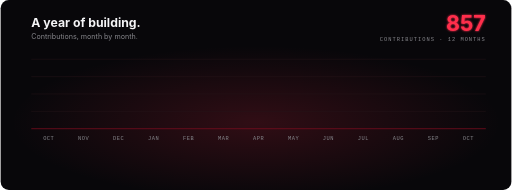
t = 0.00 s
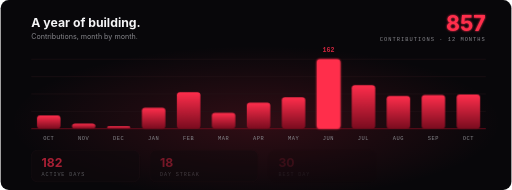
t = 1.50 s
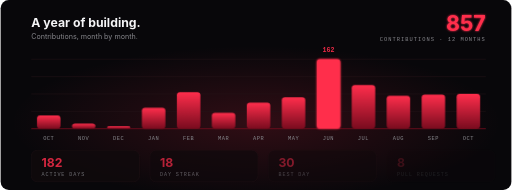
t = 1.62 s
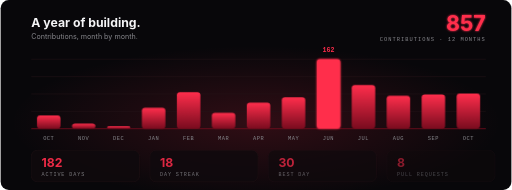
t = 1.74 s
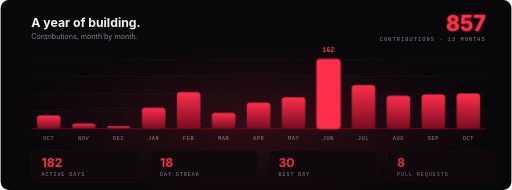
t = 1.98 s
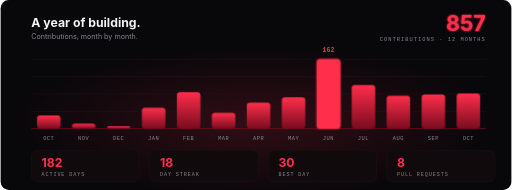
t = 2.46 s

The animated SVG that drew these frames (rendered in a browser with its animation timeline set to each time). Animation: 4 CSS @keyframes rules; one cycle of 2.46 s.

<svg xmlns="http://www.w3.org/2000/svg" viewBox="0 0 1000 372" width="1000" height="372" role="img" aria-label="857 contributions in the last year">
  <defs>
    <linearGradient id="bar" x1="0" y1="1" x2="0" y2="0">
      <stop offset="0%" stop-color="#7A0C1F"/>
      <stop offset="100%" stop-color="#FF2E4C"/>
    </linearGradient>
    <linearGradient id="sweep" x1="0" y1="0" x2="1" y2="0">
      <stop offset="0%" stop-color="#FF2E4C" stop-opacity="0"/>
      <stop offset="50%" stop-color="#FF2E4C" stop-opacity="0.35"/>
      <stop offset="100%" stop-color="#FF2E4C" stop-opacity="0"/>
    </linearGradient>
    <radialGradient id="halo" cx="50%" cy="50%" r="50%">
      <stop offset="0%" stop-color="#FF2E4C" stop-opacity="0.30"/>
      <stop offset="100%" stop-color="#FF2E4C" stop-opacity="0"/>
    </radialGradient>
    <filter id="glow" x="-60%" y="-60%" width="220%" height="220%">
      <feGaussianBlur stdDeviation="5" result="blur"/>
      <feMerge><feMergeNode in="blur"/><feMergeNode in="SourceGraphic"/></feMerge>
    </filter>
    <filter id="soft" x="-60%" y="-60%" width="220%" height="220%">
      <feGaussianBlur stdDeviation="2.2" result="blur"/>
      <feMerge><feMergeNode in="blur"/><feMergeNode in="SourceGraphic"/></feMerge>
    </filter>
  </defs>
  <style>
    .sans { font-family: -apple-system,BlinkMacSystemFont,'Segoe UI',Inter,Helvetica,Arial,sans-serif; }
    .mono { font-family: ui-monospace,SFMono-Regular,'SF Mono',Menlo,Consolas,monospace; }
    .fade { opacity: 0; animation: fade .8s ease forwards; }
    @keyframes fade { to { opacity: 1; } }
    @keyframes pulse { 0%,100% { opacity: .35; } 50% { opacity: 1; } }
    @keyframes drift { from { transform: translateX(-320px); } to { transform: translateX(1220px); } }
    @keyframes grow { from { transform: scaleY(0); } to { transform: scaleY(1); } }
    .b0 { transform-origin: 94.2px 252.0px; animation: grow .9s cubic-bezier(.2,.8,.2,1) 0.00s both; }
    .b1 { transform-origin: 162.7px 252.0px; animation: grow .9s cubic-bezier(.2,.8,.2,1) 0.08s both; }
    .b2 { transform-origin: 231.2px 252.0px; animation: grow .9s cubic-bezier(.2,.8,.2,1) 0.16s both; }
    .b3 { transform-origin: 299.6px 252.0px; animation: grow .9s cubic-bezier(.2,.8,.2,1) 0.24s both; }
    .b4 { transform-origin: 368.1px 252.0px; animation: grow .9s cubic-bezier(.2,.8,.2,1) 0.32s both; }
    .b5 { transform-origin: 436.5px 252.0px; animation: grow .9s cubic-bezier(.2,.8,.2,1) 0.40s both; }
    .b6 { transform-origin: 505.0px 252.0px; animation: grow .9s cubic-bezier(.2,.8,.2,1) 0.48s both; }
    .b7 { transform-origin: 573.5px 252.0px; animation: grow .9s cubic-bezier(.2,.8,.2,1) 0.56s both; }
    .b8 { transform-origin: 641.9px 252.0px; animation: grow .9s cubic-bezier(.2,.8,.2,1) 0.64s both; }
    .b9 { transform-origin: 710.4px 252.0px; animation: grow .9s cubic-bezier(.2,.8,.2,1) 0.72s both; }
    .b10 { transform-origin: 778.8px 252.0px; animation: grow .9s cubic-bezier(.2,.8,.2,1) 0.80s both; }
    .b11 { transform-origin: 847.3px 252.0px; animation: grow .9s cubic-bezier(.2,.8,.2,1) 0.88s both; }
    .b12 { transform-origin: 915.8px 252.0px; animation: grow .9s cubic-bezier(.2,.8,.2,1) 0.96s both; }
  </style>

  <rect width="1000" height="372" rx="16" fill="#08070A"/>
  <ellipse cx="500" cy="240" rx="480" ry="150" fill="url(#halo)" opacity="0.55"/>

  <text x="60" y="52" class="sans" font-size="24" font-weight="700" fill="#F5F5F7">A year of building.</text>
  <text x="60" y="76" class="sans" font-size="14" fill="#86868B">Contributions, month by month.</text>
  <text x="950" y="60" class="sans" font-size="42" font-weight="700" text-anchor="end" fill="#FF2E4C" filter="url(#soft)">857</text>
  <text x="950" y="80" class="mono" font-size="10.5" letter-spacing="2" text-anchor="end" fill="#86868B">CONTRIBUTIONS · 12 MONTHS</text>

  <line x1="60" y1="218.0" x2="950" y2="218.0" stroke="#241419" stroke-width="1"/><line x1="60" y1="184.0" x2="950" y2="184.0" stroke="#241419" stroke-width="1"/><line x1="60" y1="150.0" x2="950" y2="150.0" stroke="#241419" stroke-width="1"/><line x1="60" y1="116.0" x2="950" y2="116.0" stroke="#241419" stroke-width="1"/>
  <line x1="60" y1="252.0" x2="950" y2="252.0" stroke="#7A0C1F" stroke-width="1.5"/>
  <rect class="b0" x="71.2" y="226.0" width="46.0" height="26.0" rx="6" fill="url(#bar)"/><rect class="b1" x="139.7" y="241.9" width="46.0" height="10.1" rx="6" fill="url(#bar)"/><rect class="b2" x="208.2" y="247.0" width="46.0" height="5.0" rx="6" fill="url(#bar)"/><rect class="b3" x="276.6" y="210.9" width="46.0" height="41.1" rx="6" fill="url(#bar)"/><rect class="b4" x="345.1" y="180.6" width="46.0" height="71.4" rx="6" fill="url(#bar)"/><rect class="b5" x="413.5" y="220.9" width="46.0" height="31.1" rx="6" fill="url(#bar)"/><rect class="b6" x="482.0" y="200.8" width="46.0" height="51.2" rx="6" fill="url(#bar)"/><rect class="b7" x="550.5" y="190.7" width="46.0" height="61.3" rx="6" fill="url(#bar)"/><rect class="b8" x="618.9" y="116.0" width="46.0" height="136.0" rx="6" fill="#FF2E4C" filter="url(#soft)"/><rect class="b9" x="687.4" y="166.4" width="46.0" height="85.6" rx="6" fill="url(#bar)"/><rect class="b10" x="755.8" y="187.4" width="46.0" height="64.6" rx="6" fill="url(#bar)"/><rect class="b11" x="824.3" y="184.8" width="46.0" height="67.2" rx="6" fill="url(#bar)"/><rect class="b12" x="892.8" y="183.2" width="46.0" height="68.8" rx="6" fill="url(#bar)"/>
  <text x="94.2" y="274.0" class="mono" font-size="10.5" letter-spacing="1" text-anchor="middle" fill="#86868B">OCT</text><text x="162.7" y="274.0" class="mono" font-size="10.5" letter-spacing="1" text-anchor="middle" fill="#86868B">NOV</text><text x="231.2" y="274.0" class="mono" font-size="10.5" letter-spacing="1" text-anchor="middle" fill="#86868B">DEC</text><text x="299.6" y="274.0" class="mono" font-size="10.5" letter-spacing="1" text-anchor="middle" fill="#86868B">JAN</text><text x="368.1" y="274.0" class="mono" font-size="10.5" letter-spacing="1" text-anchor="middle" fill="#86868B">FEB</text><text x="436.5" y="274.0" class="mono" font-size="10.5" letter-spacing="1" text-anchor="middle" fill="#86868B">MAR</text><text x="505.0" y="274.0" class="mono" font-size="10.5" letter-spacing="1" text-anchor="middle" fill="#86868B">APR</text><text x="573.5" y="274.0" class="mono" font-size="10.5" letter-spacing="1" text-anchor="middle" fill="#86868B">MAY</text><text x="641.9" y="102.0" class="mono fade" font-size="13" font-weight="700" text-anchor="middle" fill="#FF2E4C" style="animation-delay:1.1s">162</text><text x="641.9" y="274.0" class="mono" font-size="10.5" letter-spacing="1" text-anchor="middle" fill="#86868B">JUN</text><text x="710.4" y="274.0" class="mono" font-size="10.5" letter-spacing="1" text-anchor="middle" fill="#86868B">JUL</text><text x="778.8" y="274.0" class="mono" font-size="10.5" letter-spacing="1" text-anchor="middle" fill="#86868B">AUG</text><text x="847.3" y="274.0" class="mono" font-size="10.5" letter-spacing="1" text-anchor="middle" fill="#86868B">SEP</text><text x="915.8" y="274.0" class="mono" font-size="10.5" letter-spacing="1" text-anchor="middle" fill="#86868B">OCT</text>
  <g class="fade" style="animation-delay:1.2s"><rect x="60" y="294" width="212" height="62" rx="12" fill="#100A0D" stroke="#241419"/><text x="80" y="326" class="sans" font-size="24" font-weight="700" fill="#FF2E4C">182</text><text x="80" y="344" class="mono" font-size="10" letter-spacing="1.8" fill="#86868B">ACTIVE DAYS</text></g><g class="fade" style="animation-delay:1.3s"><rect x="292" y="294" width="212" height="62" rx="12" fill="#100A0D" stroke="#241419"/><text x="312" y="326" class="sans" font-size="24" font-weight="700" fill="#FF2E4C">18</text><text x="312" y="344" class="mono" font-size="10" letter-spacing="1.8" fill="#86868B">DAY STREAK</text></g><g class="fade" style="animation-delay:1.4s"><rect x="524" y="294" width="212" height="62" rx="12" fill="#100A0D" stroke="#241419"/><text x="544" y="326" class="sans" font-size="24" font-weight="700" fill="#FF2E4C">30</text><text x="544" y="344" class="mono" font-size="10" letter-spacing="1.8" fill="#86868B">BEST DAY</text></g><g class="fade" style="animation-delay:1.5s"><rect x="756" y="294" width="212" height="62" rx="12" fill="#100A0D" stroke="#241419"/><text x="776" y="326" class="sans" font-size="24" font-weight="700" fill="#FF2E4C">8</text><text x="776" y="344" class="mono" font-size="10" letter-spacing="1.8" fill="#86868B">PULL REQUESTS</text></g>
</svg>
